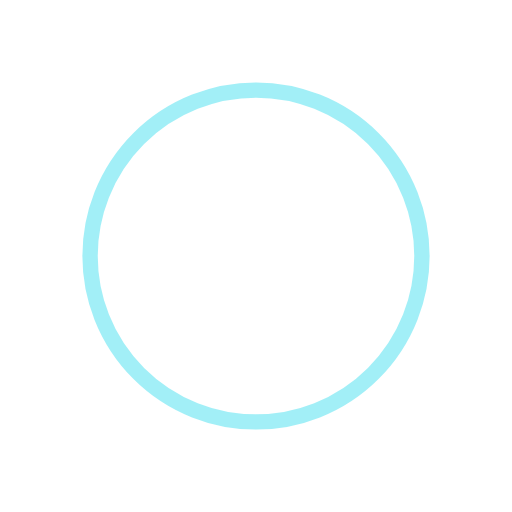
t = 0.00 s
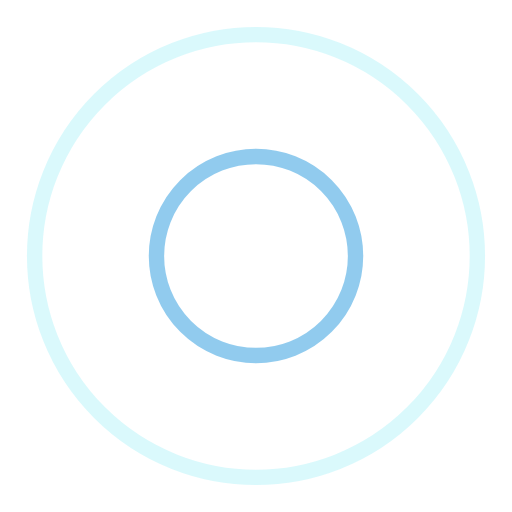
t = 0.25 s
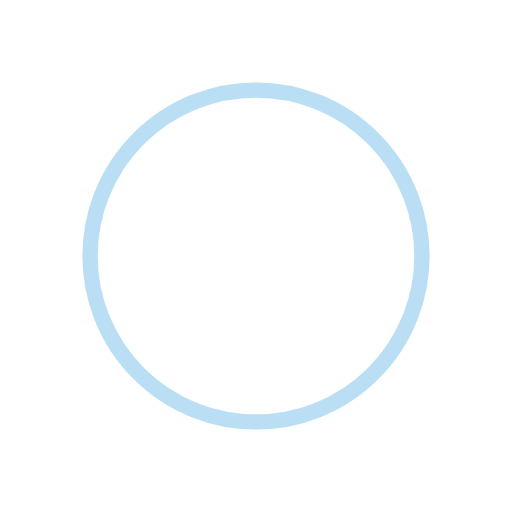
t = 0.50 s
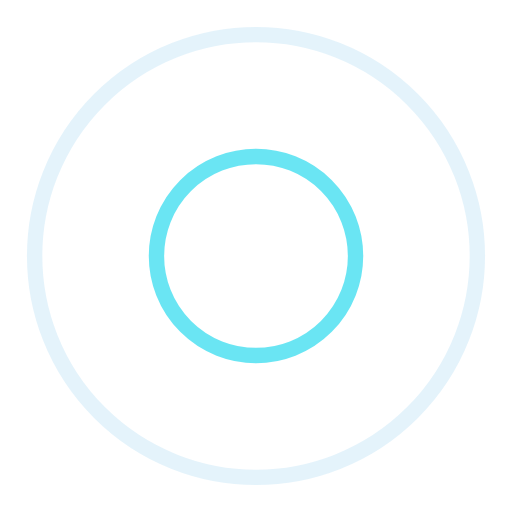
t = 0.75 s

The animated SVG that drew these frames (rendered in a browser with its animation timeline set to each time). Animation: 4 SMIL elements (animate=4); one cycle of 1.00 s, repeats indefinitely.

<?xml version="1.0" encoding="utf-8"?>
<svg xmlns="http://www.w3.org/2000/svg" xmlns:xlink="http://www.w3.org/1999/xlink" style="margin: auto; background: none; display: block; shape-rendering: auto;" width="80px" height="80px" viewBox="0 0 100 100" preserveAspectRatio="xMidYMid">
<circle cx="50" cy="50" r="0" fill="none" stroke="#77bfea" stroke-width="3">
  <animate attributeName="r" repeatCount="indefinite" dur="1s" values="0;50" keyTimes="0;1" keySplines="0 0.2 0.8 1" calcMode="spline" begin="0s"></animate>
  <animate attributeName="opacity" repeatCount="indefinite" dur="1s" values="1;0" keyTimes="0;1" keySplines="0.2 0 0.8 1" calcMode="spline" begin="0s"></animate>
</circle><circle cx="50" cy="50" r="0" fill="none" stroke="#46dff0" stroke-width="3">
  <animate attributeName="r" repeatCount="indefinite" dur="1s" values="0;50" keyTimes="0;1" keySplines="0 0.2 0.8 1" calcMode="spline" begin="-0.5s"></animate>
  <animate attributeName="opacity" repeatCount="indefinite" dur="1s" values="1;0" keyTimes="0;1" keySplines="0.2 0 0.8 1" calcMode="spline" begin="-0.5s"></animate>
</circle>
<!-- [ldio] generated by https://loading.io/ --></svg>
